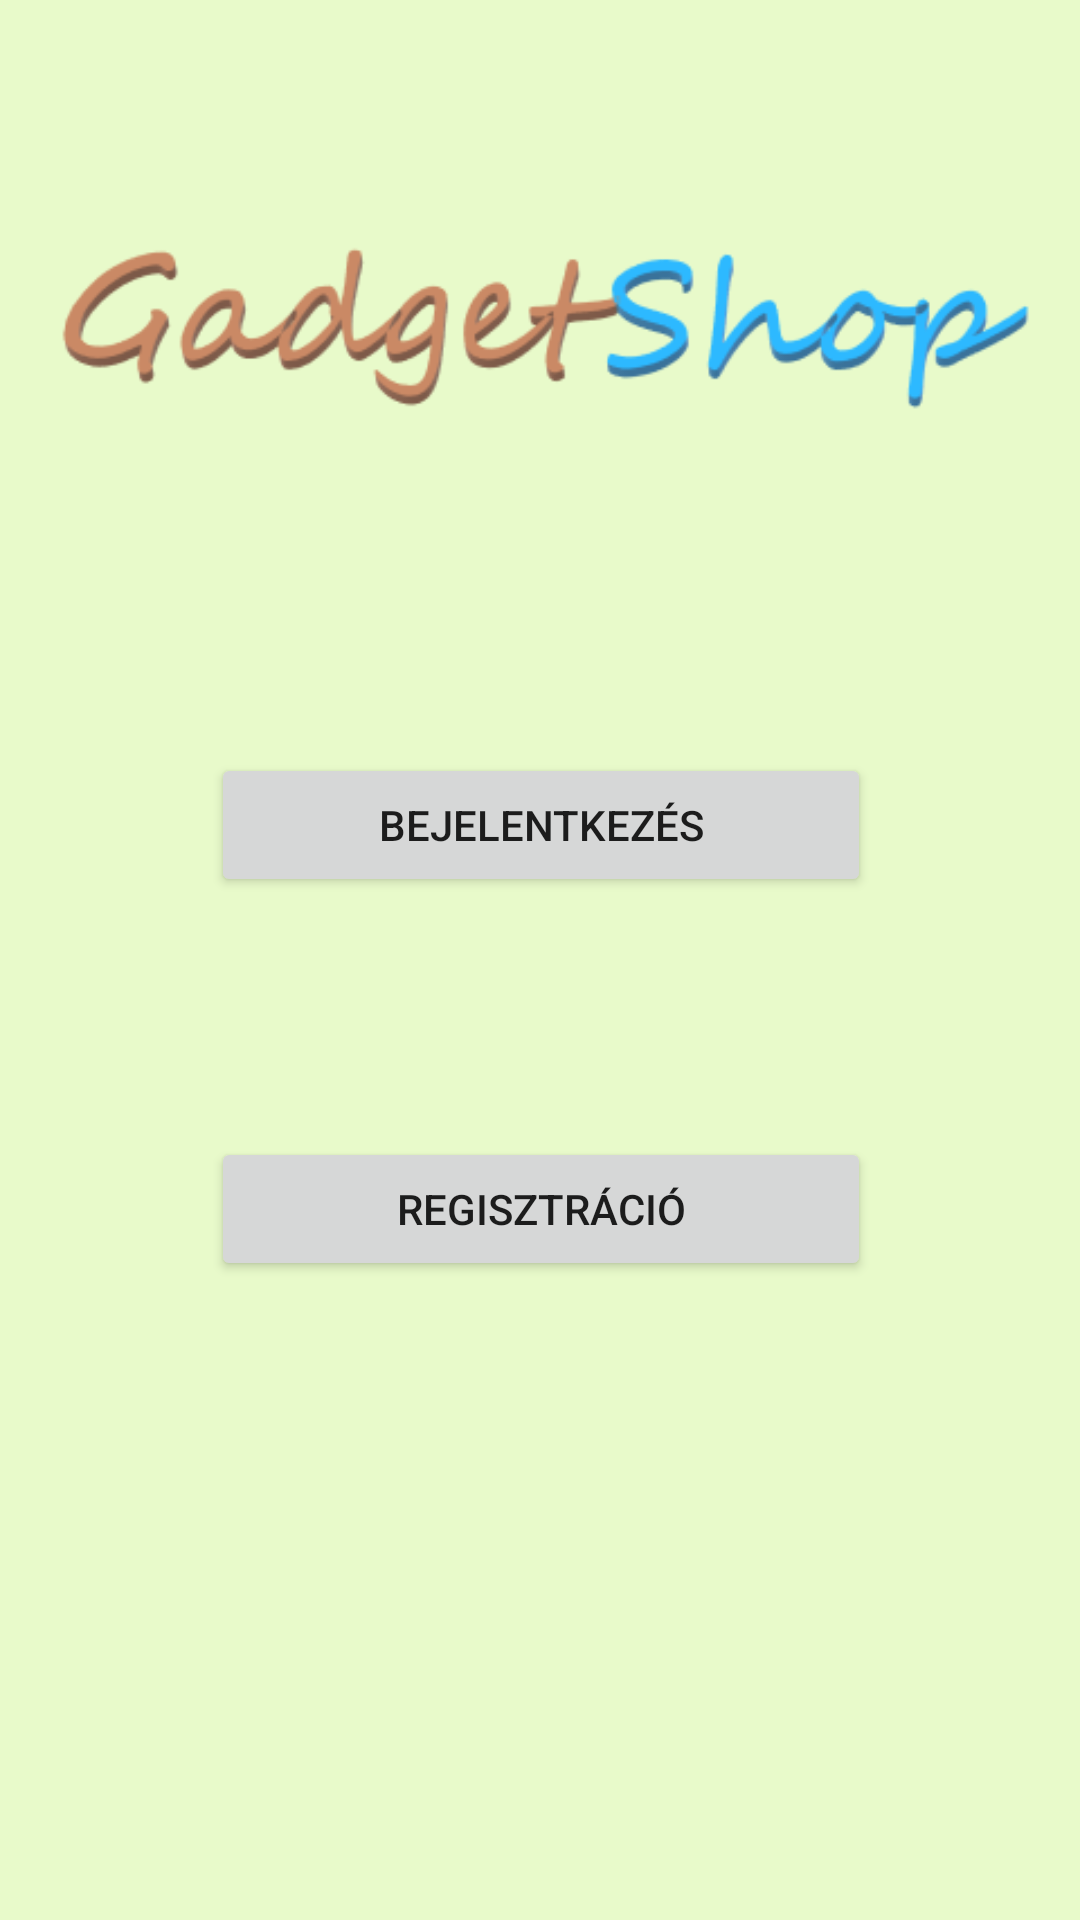

Write the Android layout XML for this screen, with the resource values it uses.
<!-- AndroidManifest.xml: application theme Theme.GadgetShop -->
<!-- res/layout/activity_main.xml -->
<?xml version="1.0" encoding="utf-8"?>
<androidx.constraintlayout.widget.ConstraintLayout xmlns:android="http://schemas.android.com/apk/res/android"
    xmlns:app="http://schemas.android.com/apk/res-auto"
    xmlns:tools="http://schemas.android.com/tools"
    android:layout_width="match_parent"
    android:layout_height="match_parent"
    android:background="#E8FACA"
    tools:context=".MainActivity">

    <ImageView
        android:id="@+id/imageView"
        android:layout_width="wrap_content"
        android:layout_height="wrap_content"
        app:layout_constraintBottom_toBottomOf="parent"
        app:layout_constraintEnd_toEndOf="parent"
        app:layout_constraintHorizontal_bias="0.0"
        app:layout_constraintStart_toStartOf="parent"
        app:layout_constraintTop_toTopOf="parent"
        app:layout_constraintVertical_bias="0.087"
        app:srcCompat="@drawable/logo" />

    <Button
        android:id="@+id/loginbutton"
        android:layout_width="220dp"
        android:layout_height="wrap_content"
        android:layout_marginTop="144dp"
        android:layout_marginBottom="40dp"
        android:onClick="goToLogin"
        android:text="@string/login"
        app:layout_constraintBottom_toTopOf="@+id/regbutton"
        app:layout_constraintEnd_toEndOf="parent"
        app:layout_constraintHorizontal_bias="0.502"
        app:layout_constraintStart_toStartOf="parent"
        app:layout_constraintTop_toBottomOf="@+id/imageView" />

    <Button
        android:id="@+id/regbutton"
        android:layout_width="220dp"
        android:layout_height="wrap_content"
        android:layout_marginTop="40dp"
        android:layout_marginBottom="273dp"
        android:onClick="goToRegister"
        android:text="@string/register"
        app:layout_constraintBottom_toBottomOf="parent"
        app:layout_constraintEnd_toEndOf="@+id/loginbutton"
        app:layout_constraintStart_toStartOf="@+id/loginbutton"
        app:layout_constraintTop_toBottomOf="@+id/loginbutton" />
</androidx.constraintlayout.widget.ConstraintLayout>
<!-- resources referenced by this layout -->
<resources>
  <!-- drawable logo: png bitmap (drawable, 18892 bytes) -->
  <string name="login">Bejelentkezés</string>
  <string name="register">Regisztráció</string>
  <style name="Theme.GadgetShop" parent="Theme.MaterialComponents.DayNight.DarkActionBar">
          
          <item name="colorPrimary">@color/green</item>
          <item name="colorPrimaryVariant">@color/darkgreen</item>
          <item name="colorOnPrimary">@color/white</item>
          
          <item name="colorSecondary">@color/teal_200</item>
          <item name="colorSecondaryVariant">@color/teal_700</item>
          <item name="colorOnSecondary">@color/black</item>
          
          <item name="android:statusBarColor" tools:targetApi="l">?attr/colorPrimaryVariant</item>
          
      </style>
  <color name="green">#1DB528</color>
  <color name="darkgreen">#208F28</color>
  <color name="white">#FFFFFFFF</color>
  <color name="teal_200">#FF03DAC5</color>
  <color name="teal_700">#FF018786</color>
  <color name="black">#FF000000</color>
</resources>
